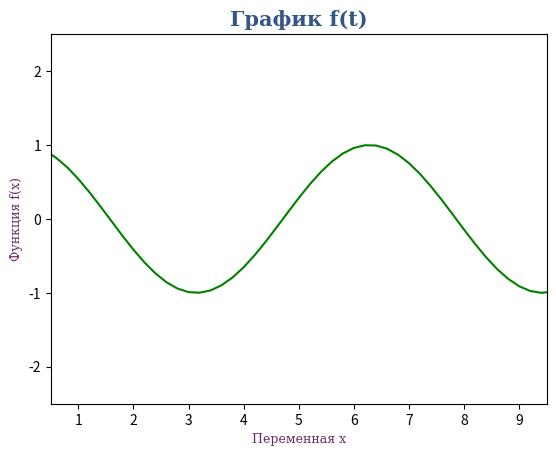

This chart was generated by the following Python code:
import numpy as np
import pandas as pd
from matplotlib import pyplot as plt
from pylab import rcParams

# 1

x = [1, 2, 3, 4, 5, 6, 7]
y = [3.5, 3.8, 4.2, 4.5, 5, 5.5, 7.0]

# plt.plot(x, y)
# plt.show()

# plt.scatter(x, y)
# plt.show()

# 2

t = np.linspace(0, 10, 51)
f = [np.cos(element) for element in t]

title_font = {
    "fontsize": 15,
    "fontweight": "bold",
    "color": "#365587",
    "family": "serif",
}

label_font = {
    "fontsize": 9,
    "color": "#662c65",
    "family": "serif",
}

plt.plot(t, f, color="green")
plt.title("График f(t)", fontdict=title_font)
plt.xlabel("Переменная x", fontdict=label_font)
plt.ylabel("Функция f(x)", fontdict=label_font)

plt.axis([0.5, 9.5, -2.5, 2.5])

plt.show()